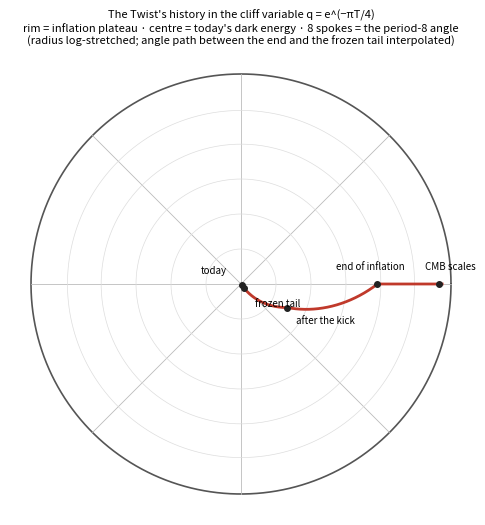

Here is the Python script that generated this plot: (Note: this script raises an exception after producing the figure.)
"""D139: the Twist's history drawn in the cliff's own variable q = exp(-pi T/4). AI-assisted.
Im T has period 8, so q covers the unit disk exactly once: |q| = e^{-pi x/4}, arg q = -pi y/4.
Rim |q| -> 1 is x -> 0 (the inflation plateau); the centre q -> 0 is x -> infinity (the dark-energy tail).
Field space: T (2 real) + S (2 real) = 4 real dimensions, with two angles (arg q and arg S) -> a 2-torus over a 2-d base.
Kinetic metric from K = -3 ln(T+Tbar) in q: ds^2 = 3|dq|^2 / (|q|^2 (ln|q|^2)^2) -> a hyperbolic disk with a cusp at the
centre (the pseudosphere / 'horn' geometry). Potential along the cliff: exp(-2n(1 - Re q)) -> highest on the rim, lowest at the centre."""
import math, numpy as np
import matplotlib; matplotlib.use("Agg"); import matplotlib.pyplot as plt
marks = [("CMB scales", 1.25e-4, 0.0), ("end of inflation", 0.0125, 0.0), ("after the kick", 3.3, 0.6),
         ("frozen tail", 72.7, 1.2), ("today", 88.9, 1.2)]
OFF = {"CMB scales": (-10, 10), "end of inflation": (-30, 10), "after the kick": (6, -12), "frozen tail": (8, -14), "today": (-30, 8)}
print("stage: x, |q| = e^{-pi x/4}, arg q (deg), ln|q|")
for lab, x, y in marks:
    print(f"  {lab}: x {x:g}, |q| {math.exp(-math.pi*x/4):.6g}, arg {-45*y:.0f} deg, ln|q| {-math.pi*x/4:.3g}")
n = 125; print(f"potential ratio rim/centre e^(2n) = 10^{2*n/math.log(10):.0f}; dark-energy pressure at the centre: w0 = -0.90 (p = -0.90 rho)")
print("kinetic metric 3|dq|^2/(|q| ln|q|^2)^2: distance to the centre is infinite (cusp); to the rim infinite (plateau) — both ends are boundaries")
# figure: the q-disk with an 8-fold grid, the trajectory radius on a log-stretched scale so both ends are visible
fig, ax = plt.subplots(figsize=(6, 6), dpi=150); ax.set_aspect("equal"); ax.axis("off")
th = np.linspace(0, 2*np.pi, 400); ax.plot(np.cos(th), np.sin(th), color="#555", lw=1.2)
for k in range(8):
    a = 2*np.pi*k/8; ax.plot([0, np.cos(a)], [0, np.sin(a)], color="#bbb", lw=0.6)
R = lambda x: 1 - math.log10(1 + x/1e-4)/math.log10(1 + 100/1e-4)      # display radius: rim = plateau, centre = tail
for rr in (R(1e-3), R(1e-2), R(1e-1), R(1), R(10)):
    ax.plot(rr*np.cos(th), rr*np.sin(th), color="#ddd", lw=0.5)
xs = np.logspace(-4.1, math.log10(88.9), 300); ys = np.interp(np.log10(xs), np.log10([1e-4, 0.0125, 3.3, 72.7, 88.9]), [0, 0, 0.6, 1.2, 1.2])
ax.plot([R(x)*math.cos(-math.pi*y/4) for x, y in zip(xs, ys)], [R(x)*math.sin(-math.pi*y/4) for x, y in zip(xs, ys)], color="#c0392b", lw=2)
for lab, x, y in marks:
    px, py = R(x)*math.cos(-math.pi*y/4), R(x)*math.sin(-math.pi*y/4); ax.plot(px, py, "o", color="#222", ms=4)
    ax.annotate(lab, (px, py), textcoords="offset points", xytext=OFF[lab], fontsize=7)
ax.set_title("The Twist's history in the cliff variable q = e^(−πT/4)\nrim = inflation plateau · centre = today's dark energy · 8 spokes = the period-8 angle\n(radius log-stretched; angle path between the end and the frozen tail interpolated)", fontsize=8)
plt.savefig("/home/claude/aegis/field_tests/results/q_disk.png", bbox_inches="tight")
